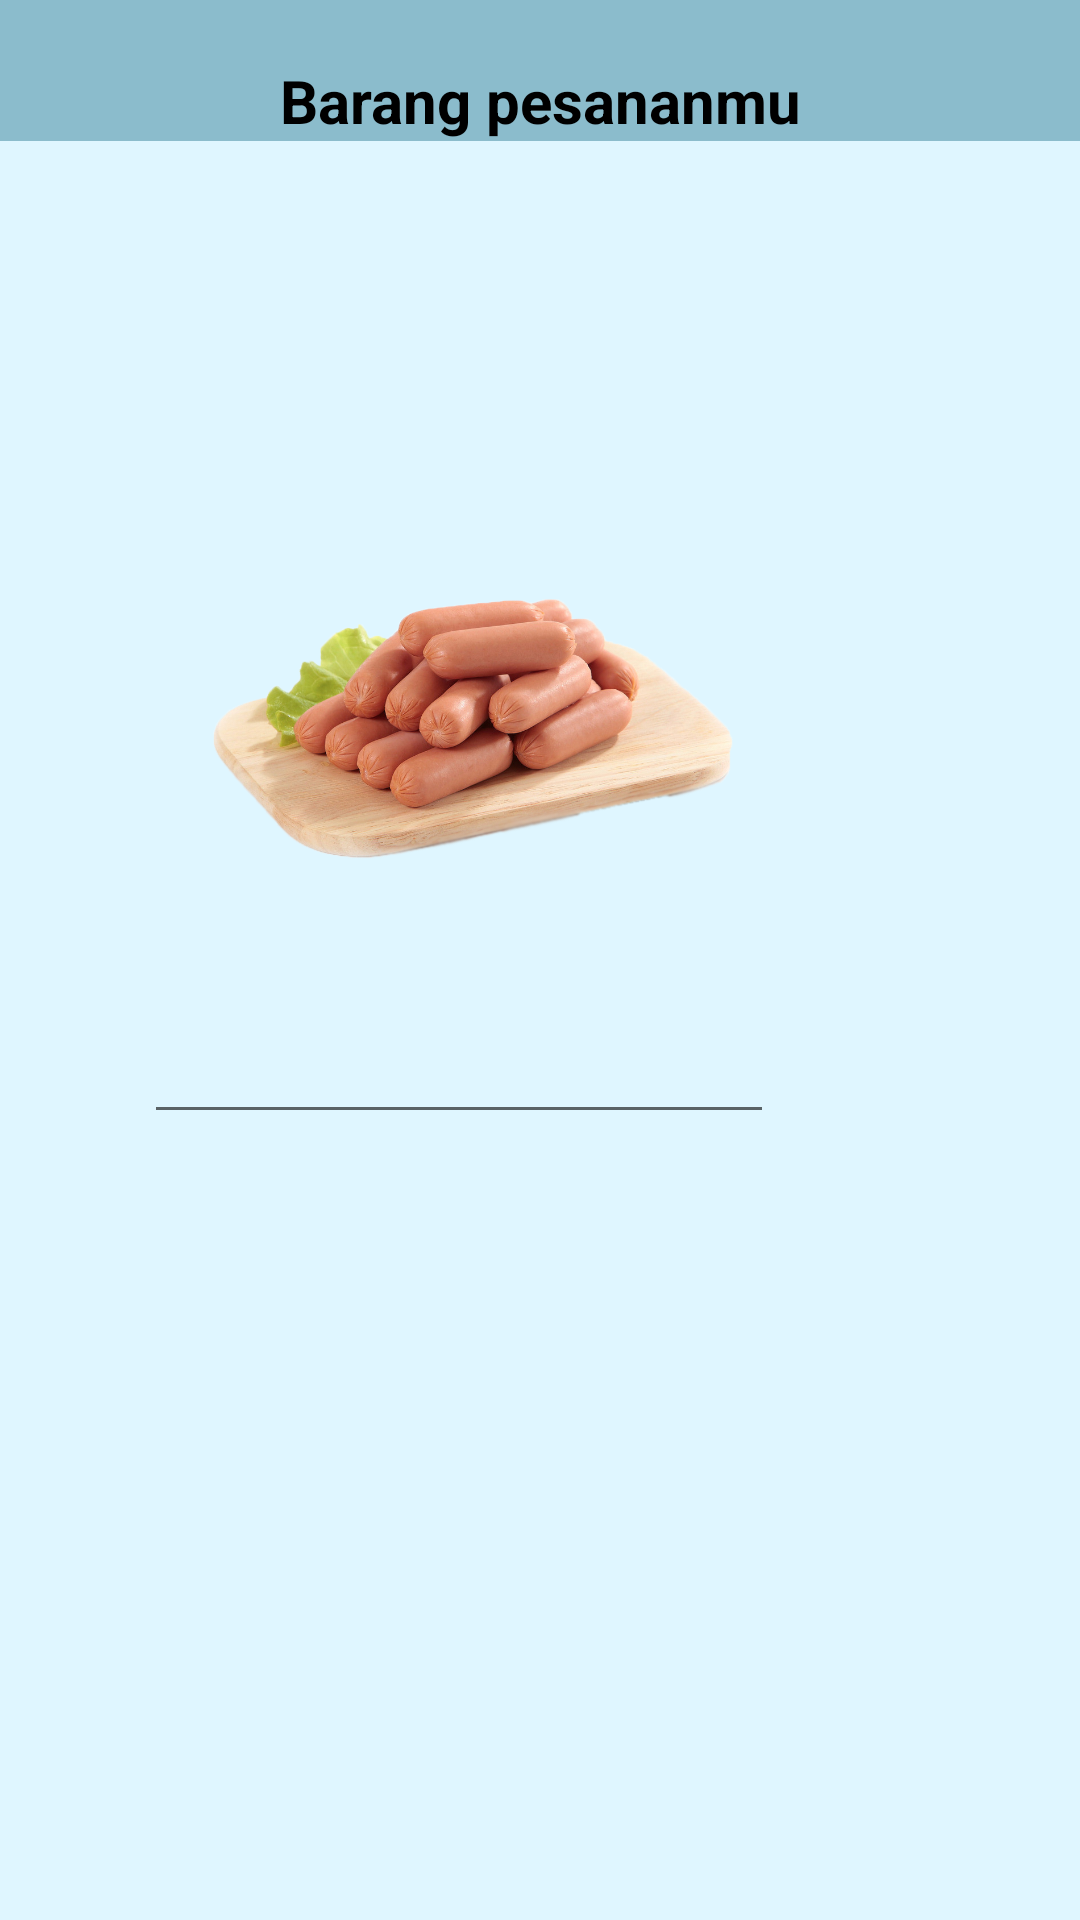

Android layout source for this screen:
<!-- AndroidManifest.xml: application theme Theme.IntentPamella -->
<!-- res/layout/activity_second.xml -->
<?xml version="1.0" encoding="utf-8"?>
<RelativeLayout xmlns:android="http://schemas.android.com/apk/res/android"
    xmlns:app="http://schemas.android.com/apk/res-auto"
    xmlns:tools="http://schemas.android.com/tools"
    android:layout_width="match_parent"
    android:layout_height="match_parent"
    tools:context=".SecondActivity"
    android:background="#DFF6FF">

   <TextView
       android:layout_width="match_parent"
       android:layout_height="wrap_content"
       android:text="Barang pesananmu"
       android:textColor="@color/black"
       android:textStyle="bold"
       android:gravity="center"
       android:textSize="20dp"
       android:paddingTop="20dp"
       android:background="#8BBCCC"/>

    <ImageView
        android:id="@+id/imageView"
        android:layout_width="194dp"
        android:layout_height="138dp"
        android:layout_above="@+id/textView"
        android:layout_alignParentTop="true"
        android:layout_alignParentEnd="true"
        android:layout_alignParentRight="true"
        android:layout_marginTop="167dp"
        android:layout_marginEnd="108dp"
        android:layout_marginRight="108dp"
        android:layout_marginBottom="95dp"
        app:srcCompat="@drawable/sosis" />

    <EditText
        android:id="@+id/hasil"
        android:layout_width="wrap_content"
        android:layout_height="wrap_content"
        android:layout_alignParentEnd="true"
        android:layout_alignParentRight="true"
        android:layout_alignParentBottom="true"
        android:layout_marginEnd="102dp"
        android:layout_marginRight="102dp"
        android:layout_marginBottom="262dp"
        android:ems="10"
        android:inputType="textPersonName"
        android:text=""
        android:textColorHint="@color/black" />


</RelativeLayout>
<!-- resources referenced by this layout -->
<resources>
  <!-- drawable sosis: png bitmap (drawable-v24, 525842 bytes) -->
  <style name="Theme.IntentPamella" parent="Theme.MaterialComponents.DayNight.DarkActionBar">
          
          <item name="colorPrimary">@color/purple_500</item>
          <item name="colorPrimaryVariant">@color/purple_700</item>
          <item name="colorOnPrimary">@color/white</item>
          
          <item name="colorSecondary">@color/teal_200</item>
          <item name="colorSecondaryVariant">@color/teal_700</item>
          <item name="colorOnSecondary">@color/black</item>
          
          <item name="android:statusBarColor" tools:targetApi="l">?attr/colorPrimaryVariant</item>
          
      </style>
  <!-- not gathered from this repository: default colours our renderer supplied (Android Studio template values) -->
  <color name="purple_500">#FF6200EE</color>
  <color name="purple_700">#FF3700B3</color>
  <color name="teal_200">#FF03DAC5</color>
  <color name="teal_700">#FF018786</color>
  <color name="black">#FF000000</color>
  <color name="white">#FFFFFFFF</color>
</resources>
